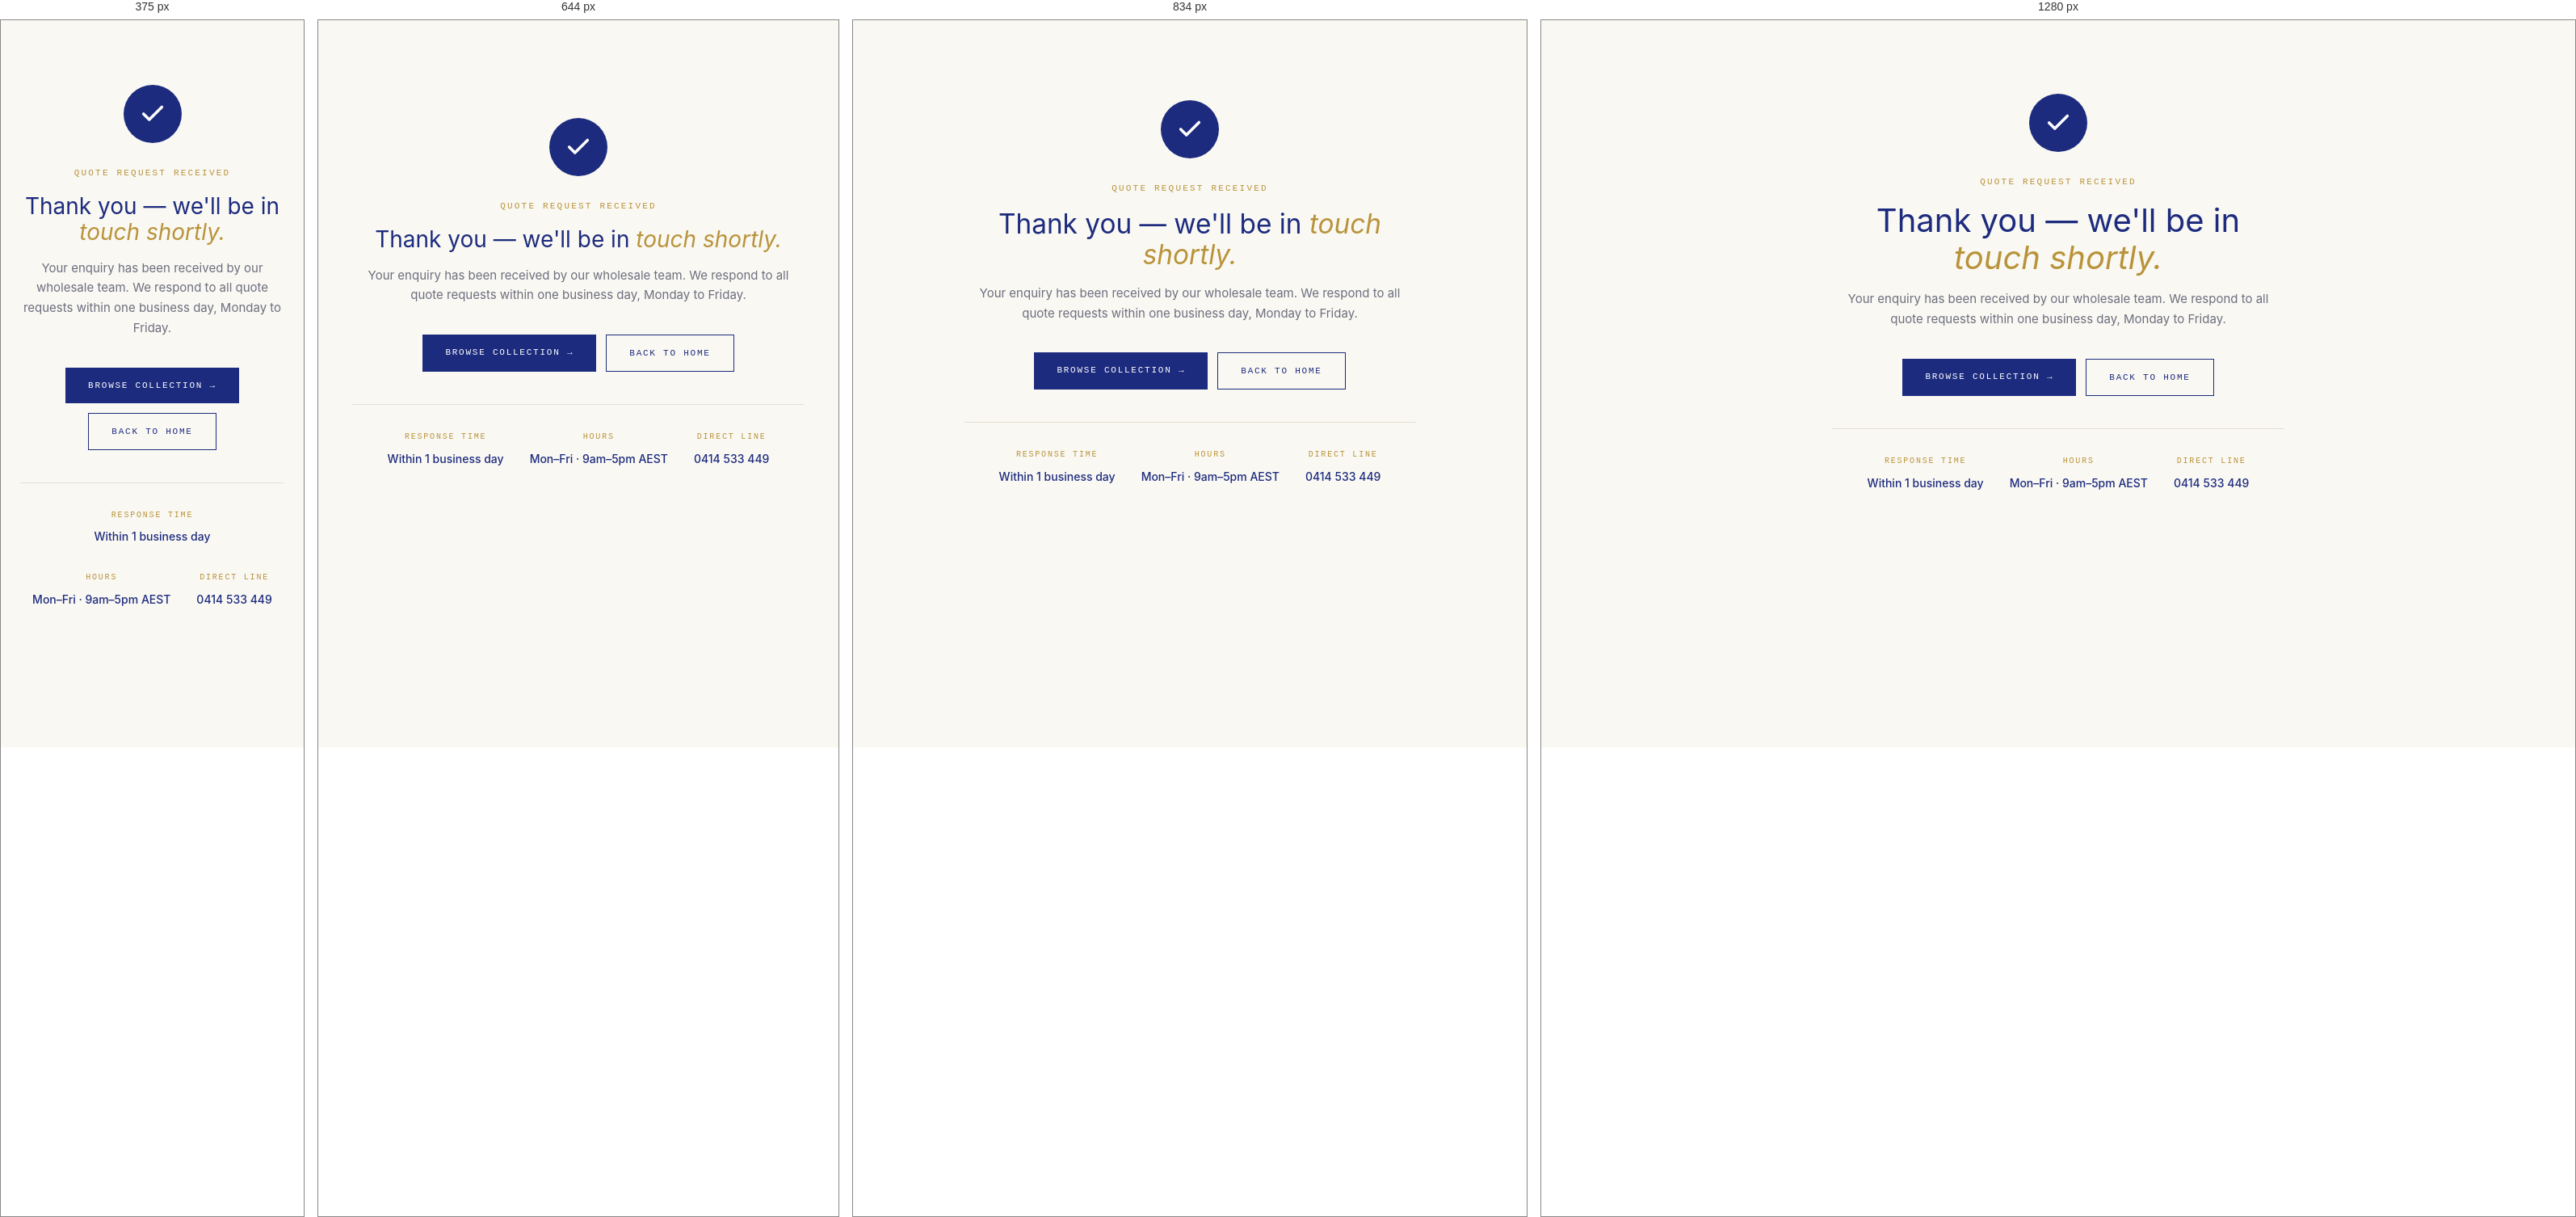
Rendered at 375 px, 644 px, 834 px and 1280 px, left to right.

<!-- file: thank-you.html -->
<!doctype html>
<html lang="en">
<head>
<meta charset="utf-8"/>
<title>Quote Request Received — Australian Linen & Towels</title>
<meta name="viewport" content="width=device-width,initial-scale=1,viewport-fit=cover"/>
<meta name="robots" content="noindex,follow"/>
<link rel="icon" type="image/x-icon" href="/favicon.ico"/>
<link rel="icon" type="image/png" sizes="48x48" href="images/favicon-48.png"/>
<link rel="icon" type="image/png" sizes="96x96" href="images/favicon-96.png"/>
<link rel="icon" type="image/png" sizes="192x192" href="images/favicon-192.png"/>
<link rel="apple-touch-icon" href="images/apple-touch-icon.png"/>
<meta name="theme-color" content="#1a1f4e"/>
<link rel="preconnect" href="https://fonts.googleapis.com">
<link rel="preconnect" href="https://fonts.gstatic.com" crossorigin>
<link href="https://fonts.googleapis.com/css2?family=Inter:wght@300;400;500;600&family=JetBrains+Mono:wght@400;500&display=swap" rel="stylesheet">
<link rel="stylesheet" href="assets/styles.css?v=4.0"/>
<style>
  .ty-wrap {
    min-height: 75vh;
    display: flex;
    align-items: center;
    justify-content: center;
    background: var(--ivory, #faf8f3);
    padding: 80px 24px;
    text-align: center;
  }
  .ty-inner { max-width: 560px; }
  .ty-check {
    width: 72px; height: 72px;
    border-radius: 50%;
    background: var(--navy, #1a3a6b);
    display: flex; align-items: center; justify-content: center;
    margin: 0 auto 28px;
  }
  .ty-check svg { width: 34px; height: 34px; stroke: #fff; fill: none; stroke-width: 2.5; stroke-linecap: round; stroke-linejoin: round; }
  .ty-eyebrow {
    font-family: var(--f-mono, 'JetBrains Mono', monospace);
    font-size: 11px;
    letter-spacing: 0.2em;
    text-transform: uppercase;
    color: var(--gold, #b8893a);
    margin-bottom: 16px;
  }
  .ty-inner h1 {
    font-family: var(--f-serif, Georgia, serif);
    font-size: clamp(28px, 4vw, 40px);
    font-weight: 400;
    color: var(--navy, #1a3a6b);
    line-height: 1.15;
    margin-bottom: 16px;
  }
  .ty-inner h1 em { font-style: italic; color: var(--gold, #b8893a); }
  .ty-inner p {
    font-size: 15px;
    color: var(--muted, #5a5e78);
    line-height: 1.65;
    margin-bottom: 36px;
  }
  .ty-actions {
    display: flex;
    gap: 12px;
    justify-content: center;
    flex-wrap: wrap;
  }
  .ty-actions a {
    padding: 13px 28px;
    font-family: var(--f-mono, 'JetBrains Mono', monospace);
    font-size: 11px;
    letter-spacing: 0.16em;
    text-transform: uppercase;
    text-decoration: none;
    font-weight: 500;
    transition: all 0.2s;
  }
  .btn-ty-primary { background: var(--navy, #1a3a6b); color: #fff; }
  .btn-ty-primary:hover { background: #162f58; }
  .btn-ty-ghost {
    background: transparent;
    color: var(--navy, #1a3a6b);
    border: 1px solid var(--navy, #1a3a6b);
  }
  .btn-ty-ghost:hover { background: var(--navy, #1a3a6b); color: #fff; }
  .ty-detail {
    margin-top: 40px;
    padding-top: 32px;
    border-top: 1px solid var(--line, #e8e4dc);
    display: flex;
    gap: 32px;
    justify-content: center;
    flex-wrap: wrap;
  }
  .ty-detail-item {
    text-align: center;
  }
  .ty-detail-item .label {
    font-family: var(--f-mono, 'JetBrains Mono', monospace);
    font-size: 10px;
    letter-spacing: 0.18em;
    text-transform: uppercase;
    color: var(--gold, #b8893a);
    margin-bottom: 6px;
  }
  .ty-detail-item .value {
    font-size: 14px;
    color: var(--navy, #1a3a6b);
    font-weight: 500;
  }
</style>
</head>
<body data-page="thank-you">
<div data-header></div>
<main>

<div class="ty-wrap">
  <div class="ty-inner">
    <div class="ty-check">
      <svg viewBox="0 0 24 24"><polyline points="20 6 9 17 4 12"/></svg>
    </div>
    <div class="ty-eyebrow">Quote Request Received</div>
    <h1>Thank you — we'll be in <em>touch shortly.</em></h1>
    <p>Your enquiry has been received by our wholesale team. We respond to all quote requests within one business day, Monday to Friday.</p>
    <div class="ty-actions">
      <a href="collection.html" class="btn-ty-primary">Browse Collection →</a>
      <a href="index.html" class="btn-ty-ghost">Back to Home</a>
    </div>
    <div class="ty-detail">
      <div class="ty-detail-item">
        <div class="label">Response Time</div>
        <div class="value">Within 1 business day</div>
      </div>
      <div class="ty-detail-item">
        <div class="label">Hours</div>
        <div class="value">Mon–Fri · 9am–5pm AEST</div>
      </div>
      <div class="ty-detail-item">
        <div class="label">Direct Line</div>
        <div class="value"><a href="tel:0414533449" style="color:var(--navy,#1a3a6b);text-decoration:none;">0414 533 449</a></div>
      </div>
    </div>
  </div>
</div>

</main>
<div data-footer></div>
<script src="assets/products-data.js?v=4.0"></script>
<script src="assets/partials.js?v=4.0"></script>
</body>
</html>


/* @media block from styles.css */
@media (max-width: 768px) {
  .brand-logo { height: 38px; max-width: 180px; }
}

/* @media block from styles.css */
@media (max-width: 480px) {
  .brand-logo { height: 32px; max-width: 150px; }
}

/* @media block from styles.css */
@media (max-width: 900px) {
  .utility-bar .wrap {
    padding: 8px 16px;
    font-size: 10px;
    flex-wrap: wrap;
    gap: 6px;
    justify-content: center;
  }
  .utility-bar .left,
  .utility-bar .right {
    gap: 12px;
    flex-wrap: wrap;
    justify-content: center;
  }

  .site-header .wrap {
    padding: 14px 16px;
    grid-template-columns: auto 1fr auto;
    gap: 12px;
  }
  .brand { grid-column: 2; }
  .brand .mark { font-size: 19px; }
  .brand .sub { display: none; }

  .nav-main.left,
  .nav-main.right {
    display: none;
  }
  .menu-toggle { display: inline-flex; }
  .mobile-only-search { display: flex; justify-self: end; }

  /* Mobile drawer (nav) — shown on mobile */
  .mobile-drawer {
    display: flex;
    position: fixed;
    top: 0; left: 0;
    width: 85%;
    max-width: 320px;
    height: 100vh;
    height: 100dvh;
    background: var(--paper);
    z-index: 200;
    padding: 20px 20px 120px;
    transform: translateX(-100%);
    transition: transform 0.3s ease;
    flex-direction: column;
    gap: 0;
    box-shadow: 2px 0 24px rgba(0,0,0,0.12);
    overflow-y: auto;
    -webkit-overflow-scrolling: touch;
    overscroll-behavior: contain;
  }
  .drawer-overlay {
    display: block;
    position: fixed;
    inset: 0;
    background: rgba(15, 18, 53, 0.5);
    z-index: 199;
    opacity: 0;
    pointer-events: none;
    transition: opacity 0.3s;
  }
  .mobile-drawer.open { transform: translateX(0); }
  .mobile-drawer .close {
    background: none; border: 0; padding: 10px; cursor: pointer;
    align-self: flex-end;
    color: var(--navy);
    min-width: 44px;
    min-height: 44px;
  }
  .mobile-drawer .close svg { width: 22px; height: 22px; }
  .mobile-drawer .brand-sm {
    font-family: var(--f-serif);
    font-size: 22px;
    color: var(--navy);
    padding: 4px 0 20px;
    border-bottom: 1px solid var(--line);
    margin-bottom: 8px;
  }
  .mobile-drawer .brand-sm em { font-style: italic; color: var(--gold-text); }
  .mobile-drawer a {
    font-size: 14px;
    letter-spacing: 0.14em;
    text-transform: uppercase;
    color: var(--ink);
    padding: 16px 0;
    text-decoration: none;
    border-bottom: 1px solid var(--line);
    min-height: 48px;
    display: flex;
    align-items: center;
  }
  .mobile-drawer a:last-of-type { border-bottom: 0; }
  .mobile-drawer .contact-info {
    margin-top: 24px;
    padding-top: 20px;
    border-top: 1px solid var(--line);
    font-size: 12px;
    color: var(--muted);
    line-height: 1.8;
  }
  .mobile-drawer .contact-info a {
    font-size: 14px;
    color: var(--navy);
    padding: 8px 0;
    border: 0;
    letter-spacing: 0;
    text-transform: none;
    display: flex;
    align-items: center;
    gap: 8px;
    min-height: auto;
    font-weight: 500;
  }
  .drawer-overlay.open { opacity: 1; pointer-events: auto; }

  /* Site footer mobile — accordion */
  .site-footer .wrap {
    grid-template-columns: 1fr !important;
    gap: 0 !important;
    padding: 36px 20px 0 !important;
  }
  .site-footer .brand-block {
    text-align: left;
    padding-bottom: 24px;
    border-bottom: 1px solid #2a2f5c;
    margin-bottom: 8px;
  }
  .site-footer > .wrap > div:not(.brand-block) {
    border-bottom: 1px solid #2a2f5c;
  }
  .site-footer h5 {
    font-size: 11px;
    margin-bottom: 0;
    letter-spacing: 0.18em;
    padding: 18px 0;
    cursor: pointer;
    position: relative;
    user-select: none;
  }
  .site-footer h5::after {
    content: "+";
    position: absolute;
    right: 0;
    top: 50%;
    transform: translateY(-50%);
    font-size: 18px;
    font-weight: 300;
    color: var(--gold-soft);
    transition: transform 0.3s;
  }
  .site-footer .acc-open h5::after {
    content: "−";
  }
  .site-footer ul {
    padding-left: 0;
    max-height: 0;
    overflow: hidden;
    transition: max-height 0.3s ease;
  }
  .site-footer .acc-open ul {
    max-height: 400px;
    padding-bottom: 16px;
  }
  .site-footer ul li a {
    display: block;
    padding: 10px 0;
    min-height: 40px;
  }
  .site-footer > .wrap > div:last-of-type > div {
    padding: 0 0 20px;
    max-height: 0;
    overflow: hidden;
    transition: max-height 0.3s ease, padding 0.3s ease;
  }
  .site-footer > .wrap > div.acc-open:last-of-type > div {
    max-height: 300px;
  }
  .footer-bottom {
    flex-direction: column;
    gap: 12px;
    text-align: center;
    padding: 20px !important;
    margin-top: 20px !important;
  }
}

/* @media block from styles.css */
@media (max-width: 480px) {
  .utility-bar {
    display: none;
  }
  .site-header .wrap { padding: 12px 14px; }
  .brand .mark { font-size: 17px; }
}

/* @media block from styles.css */
@media (max-width: 768px) {
  .mobile-call-bar { display: flex; }
  body { padding-bottom: 76px; }
}

/* @media block from styles.css */
@media (max-width: 520px) {
  #altLMBox .lm-hd   { padding: 24px 22px 20px; }
  #altLMBox .lm-ttl  { font-size: 21px; }
  #altLMBox .lm-bd   { padding: 18px 22px 26px; }
  #altLMBox .lm-form { flex-direction: column; border: none; gap: 8px; }
  #altLMBox .lm-inp  { border: 1px solid #d6d0c0; padding: 12px 14px; }
  #altLMBox .lm-btn  { padding: 13px; width: 100%; }
}